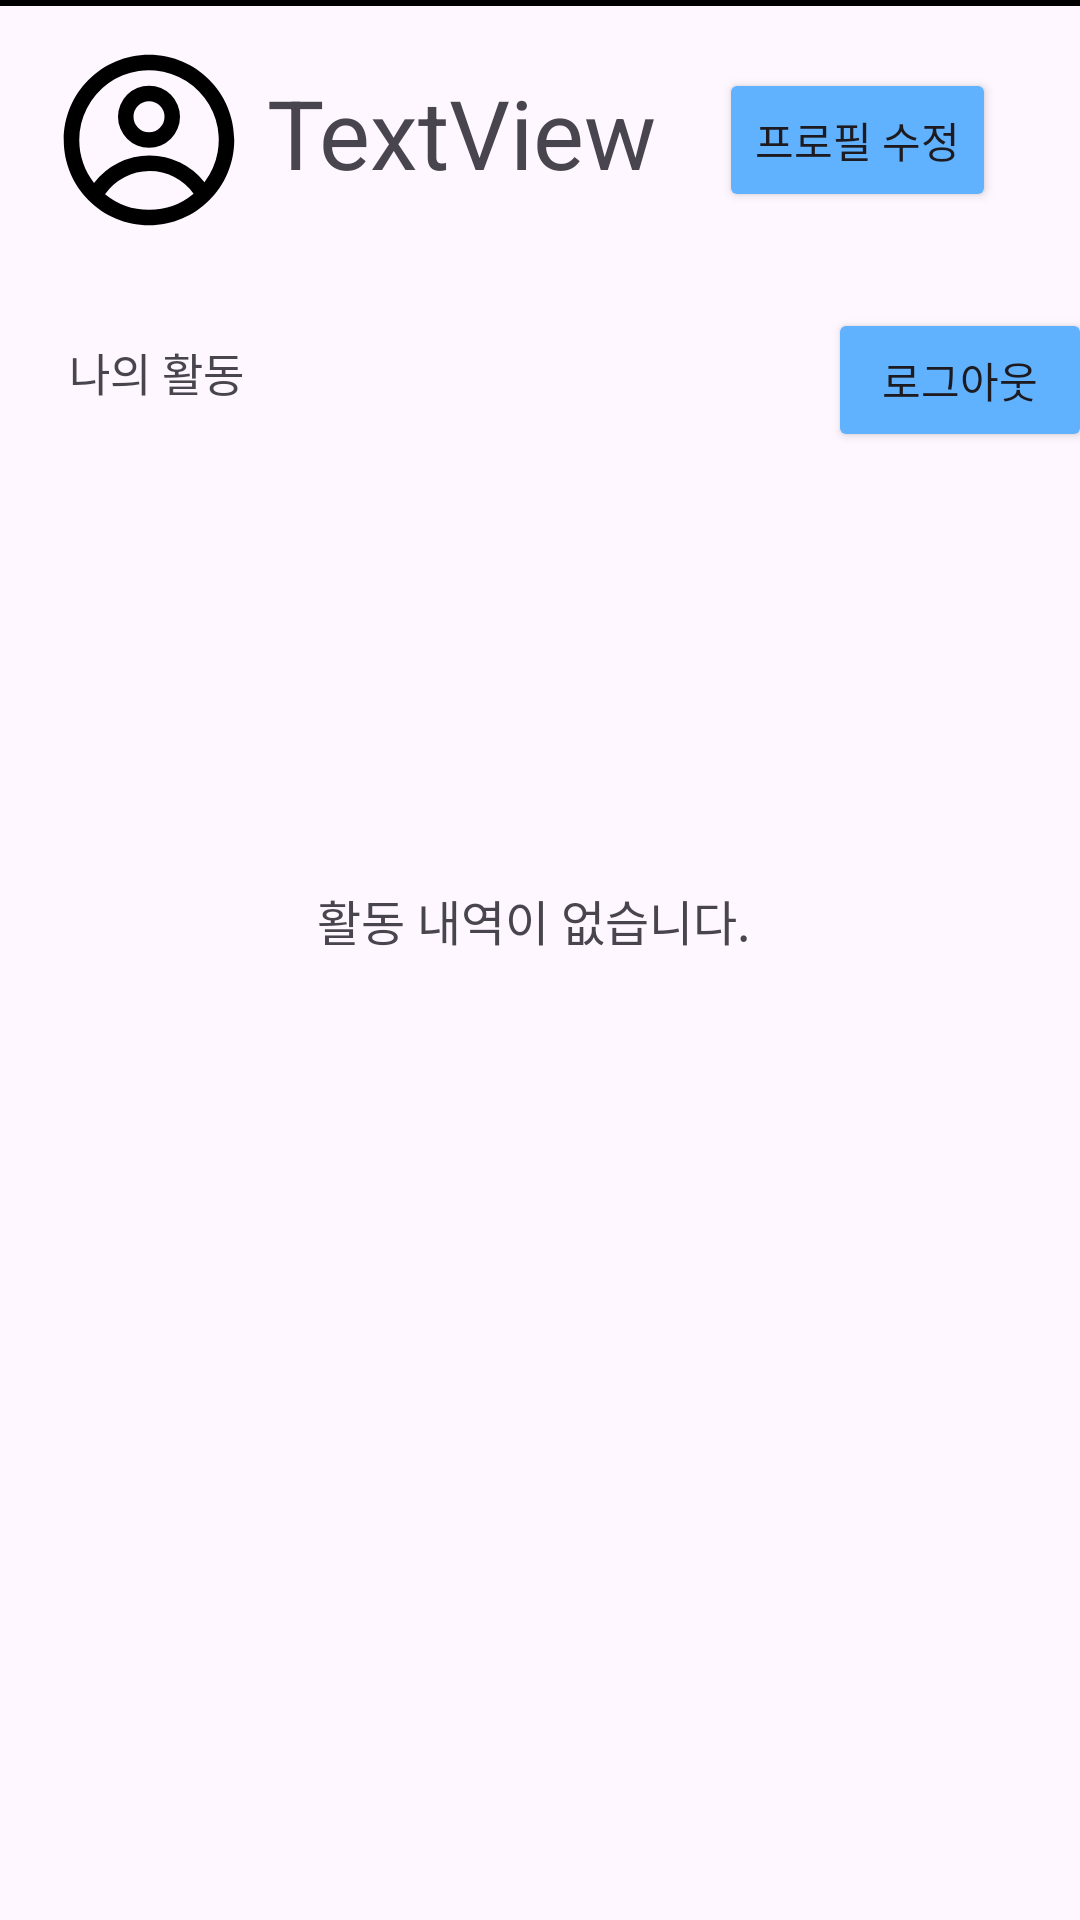

The Android layout XML behind this screen, and the referenced resources:
<!-- AndroidManifest.xml: application theme Theme.Graduation_proj1 -->
<!-- res/layout/fragment_main_menu_my.xml -->
<?xml version="1.0" encoding="utf-8"?>
<androidx.constraintlayout.widget.ConstraintLayout xmlns:android="http://schemas.android.com/apk/res/android"
    xmlns:app="http://schemas.android.com/apk/res-auto"
    xmlns:tools="http://schemas.android.com/tools"
    android:layout_width="match_parent"
    android:layout_height="match_parent"
    tools:context=".MainMenuMyFragment">

    <Button
        android:id="@+id/editProfile_btn"
        android:layout_width="wrap_content"
        android:layout_height="wrap_content"
        android:layout_marginTop="24dp"
        android:layout_marginEnd="28dp"
        android:layout_marginBottom="24dp"
        android:layout_weight="1"
        android:text="프로필 수정"
        app:backgroundTint="#60B2FF"
        app:layout_constraintBottom_toTopOf="@+id/guideline2"
        app:layout_constraintEnd_toEndOf="parent"
        app:layout_constraintTop_toTopOf="parent" />

    <Button
        android:id="@+id/logoutButton"
        android:layout_width="wrap_content"
        android:layout_height="wrap_content"
        android:layout_marginStart="188dp"
        android:layout_marginTop="32dp"
        android:text="로그아웃"
        app:backgroundTint="#60B2FF"
        app:layout_constraintEnd_toEndOf="parent"
        app:layout_constraintHorizontal_bias="0.0"
        app:layout_constraintStart_toEndOf="@+id/textView24"
        app:layout_constraintTop_toBottomOf="@+id/editProfile_btn" />

    <TextView
        android:id="@+id/userNameTextView"
        android:layout_width="142dp"
        android:layout_height="48dp"
        android:layout_marginTop="24dp"
        android:layout_marginBottom="24dp"
        android:layout_weight="1"
        android:text="TextView"
        android:textSize="32sp"
        app:layout_constraintBottom_toTopOf="@+id/guideline2"
        app:layout_constraintEnd_toStartOf="@+id/editProfile_btn"
        app:layout_constraintStart_toEndOf="@+id/imageView2"
        app:layout_constraintTop_toTopOf="parent" />

    <androidx.constraintlayout.widget.Guideline
        android:id="@+id/guideline2"
        android:layout_width="wrap_content"
        android:layout_height="wrap_content"
        android:layout_weight="1"
        android:background="#000000"
        android:orientation="horizontal"
        app:layout_constraintGuide_begin="93dp" />

    <TextView
        android:id="@+id/textView24"
        android:layout_width="65dp"
        android:layout_height="26dp"
        android:layout_marginStart="23dp"
        android:layout_marginTop="20dp"
        android:layout_weight="1"
        android:text="나의 활동"
        android:textSize="15sp"
        app:layout_constraintEnd_toEndOf="parent"
        app:layout_constraintHorizontal_bias="0.0"
        app:layout_constraintStart_toStartOf="parent"
        app:layout_constraintTop_toTopOf="@+id/guideline2" />

    <TextView
        android:id="@+id/textView25"
        android:layout_width="148dp"
        android:layout_height="25dp"
        android:layout_marginBottom="320dp"
        android:layout_weight="1"
        android:text="활동 내역이 없습니다."
        android:textSize="16sp"
        app:layout_constraintBottom_toBottomOf="parent"
        app:layout_constraintEnd_toEndOf="parent"
        app:layout_constraintHorizontal_bias="0.498"
        app:layout_constraintStart_toStartOf="parent"
        app:layout_constraintTop_toBottomOf="@+id/userNameTextView"
        app:layout_constraintVertical_bias="1.0" />

    <View
        android:id="@+id/view2"
        android:layout_width="match_parent"
        android:layout_height="2dp"
        android:layout_centerInParent="true"
        android:layout_weight="1"
        android:background="#000000"
        app:layout_constraintEnd_toEndOf="parent"
        app:layout_constraintStart_toStartOf="parent"
        tools:layout_editor_absoluteY="91dp"
        tools:ignore="MissingConstraints" />

    <ImageView
        android:id="@+id/imageView2"
        android:layout_width="62dp"
        android:layout_height="66dp"
        android:layout_marginStart="10dp"
        android:layout_marginTop="13dp"
        android:layout_marginBottom="13dp"
        android:layout_weight="1"
        app:layout_constraintBottom_toTopOf="@+id/guideline2"
        app:layout_constraintEnd_toStartOf="@+id/userNameTextView"
        app:layout_constraintStart_toStartOf="parent"
        app:layout_constraintTop_toTopOf="parent"
        app:srcCompat="@drawable/profile" />

    <ScrollView
        android:layout_width="match_parent"
        android:layout_height="600dp"
        android:layout_marginTop="20dp"
        android:fillViewport="true"
        android:scrollbars="none"
        app:layout_constraintEnd_toEndOf="parent"
        app:layout_constraintStart_toStartOf="parent"
        app:layout_constraintTop_toBottomOf="@+id/logoutButton">

        <androidx.constraintlayout.widget.ConstraintLayout
            android:layout_width="match_parent"
            android:layout_height="match_parent">

            <androidx.recyclerview.widget.RecyclerView
                android:id="@+id/recyclerView2"
                android:layout_width="match_parent"
                android:layout_height="wrap_content"
                app:layout_constraintEnd_toEndOf="parent"
                app:layout_constraintStart_toStartOf="parent"
                app:layout_constraintTop_toTopOf="parent" />
        </androidx.constraintlayout.widget.ConstraintLayout>
    </ScrollView>

</androidx.constraintlayout.widget.ConstraintLayout>
<!-- resources referenced by this layout -->
<resources>
  <!-- drawable profile (drawable) -->
  <vector xmlns:android="http://schemas.android.com/apk/res/android"
      android:width="1dp"
      android:height="1dp"
      android:viewportWidth="24"
      android:viewportHeight="24">
    <path
        android:pathData="M16,9a4,4 0,1 1,-8 0a4,4 0,0 1,8 0ZM14,9a2,2 0,1 1,-4 0a2,2 0,0 1,4 0Z"
        android:fillColor="#000000"
        android:fillType="evenOdd"/>
    <path
        android:pathData="M12,1C5.925,1 1,5.925 1,12s4.925,11 11,11s11,-4.925 11,-11S18.075,1 12,1ZM3,12c0,2.09 0.713,4.014 1.908,5.542A8.986,8.986 0,0 1,12.065 14a8.984,8.984 0,0 1,7.092 3.458A9,9 0,1 0,3 12ZM12,21a8.963,8.963 0,0 1,-5.672 -2.012A6.992,6.992 0,0 1,12.065 16a6.991,6.991 0,0 1,5.689 2.92A8.964,8.964 0,0 1,12 21Z"
        android:fillColor="#000000"
        android:fillType="evenOdd"/>
  </vector>
  <style name="Theme.Graduation_proj1" parent="Base.Theme.Graduation_proj1" />
  <style name="Base.Theme.Graduation_proj1" parent="Theme.Material3.DayNight.NoActionBar">
          
          
      </style>
</resources>
